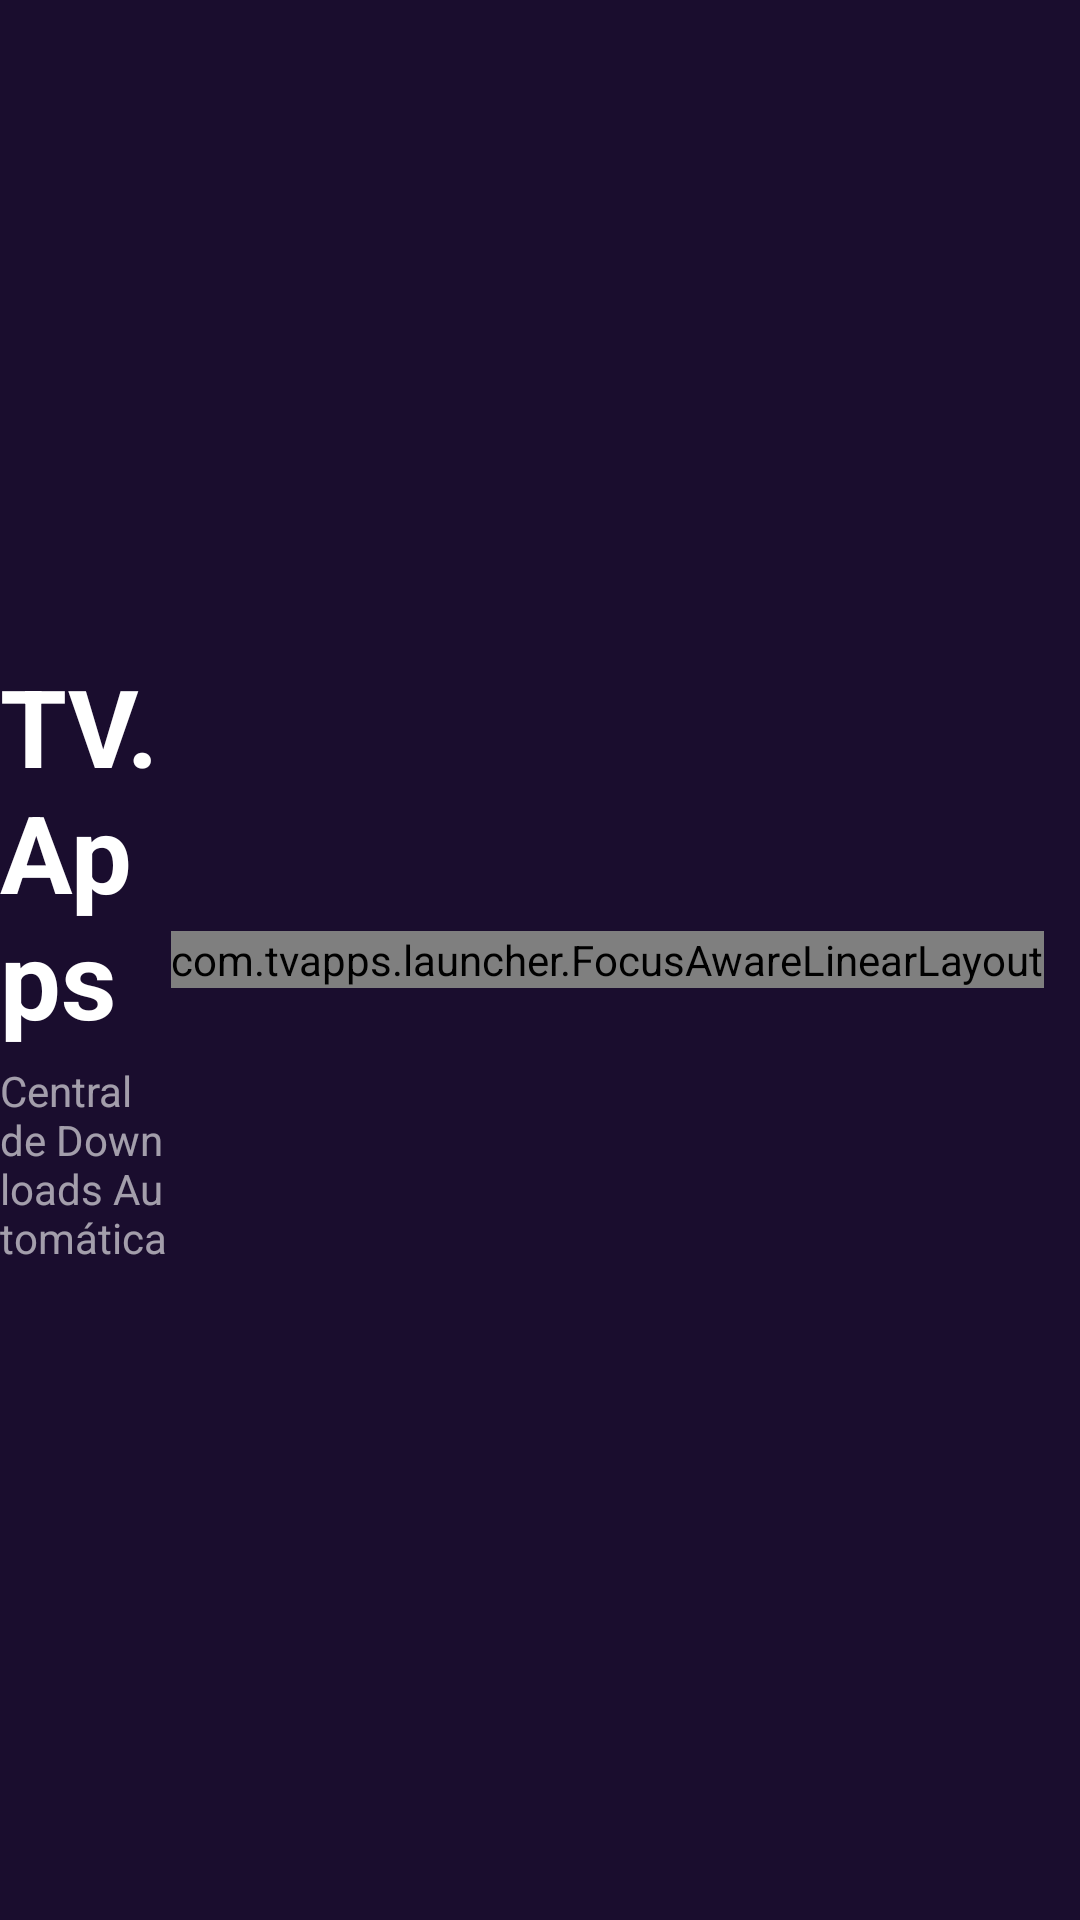

Produce the Android XML layout that renders to this screen, including the resource entries it uses.
<!-- AndroidManifest.xml: activity theme Theme.TVApps -->
<!-- res/layout/activity_main.xml -->
<?xml version="1.0" encoding="utf-8"?>
<LinearLayout xmlns:android="http://schemas.android.com/apk/res/android"
    android:id="@+id/top_bar_container"
    android:layout_width="match_parent"
    android:layout_height="wrap_content"
    android:orientation="horizontal"
    android:gravity="center_vertical"
    android:focusable="false"
    android:focusableInTouchMode="false"
    android:clipChildren="false"
    android:clipToPadding="false"
    android:paddingEnd="12dp">

    
    <LinearLayout
        android:layout_width="0dp"
        android:layout_height="wrap_content"
        android:layout_weight="1"
        android:orientation="vertical"
        android:focusable="false"
        android:focusableInTouchMode="false">
        
        <TextView
            android:id="@+id/tv_apps_logo"
            android:layout_width="wrap_content"
            android:layout_height="wrap_content"
            android:text="TV.Apps"
            android:textColor="#FFFFFF"
            android:textSize="36sp"
            android:textStyle="bold"
            android:focusable="false" />
            
        <TextView
            android:id="@+id/tv_apps_subtitle"
            android:layout_width="wrap_content"
            android:layout_height="wrap_content"
            android:text="Central de Downloads Automática"
            android:textColor="#99FFFFFF"
            android:textSize="14sp"
            android:paddingTop="4dp"
            android:focusable="false" />
    </LinearLayout>

    
    <com.tvapps.launcher.FocusAwareLinearLayout
        android:id="@+id/status_pills_container"
        android:layout_width="wrap_content"
        android:layout_height="wrap_content"
        android:orientation="horizontal"
        android:gravity="center_vertical"
        android:focusable="false"
        android:focusableInTouchMode="false"
        android:clipChildren="false"
        android:clipToPadding="false">

        <TextView
            android:id="@+id/btn_update"
            android:layout_width="wrap_content"
            android:layout_height="wrap_content"
            android:layout_marginStart="32dp"
            android:focusable="true"
            android:focusableInTouchMode="false"
            android:nextFocusLeft="@id/btn_update"
            android:nextFocusRight="@id/btn_grid" />

        <TextView
            android:id="@+id/btn_grid"
            android:layout_width="wrap_content"
            android:layout_height="wrap_content"
            android:layout_marginStart="32dp"
            android:focusable="true"
            android:focusableInTouchMode="false"
            android:nextFocusLeft="@id/btn_update"
            android:nextFocusRight="@id/btn_settings" />

        <TextView
            android:id="@+id/btn_settings"
            android:layout_width="wrap_content"
            android:layout_height="wrap_content"
            android:layout_marginStart="32dp"
            android:focusable="true"
            android:focusableInTouchMode="false"
            android:nextFocusLeft="@id/btn_grid"
            android:nextFocusRight="@id/txt_hour" />

        <TextView
            android:id="@+id/txt_hour"
            android:layout_width="wrap_content"
            android:layout_height="wrap_content"
            android:layout_marginStart="32dp"
            android:focusable="true"
            android:focusableInTouchMode="false"
            android:nextFocusLeft="@id/btn_update"
            android:nextFocusRight="@id/txt_date" />

        <TextView
            android:id="@+id/txt_date"
            android:layout_width="wrap_content"
            android:layout_height="wrap_content"
            android:layout_marginStart="32dp"
            android:focusable="true"
            android:focusableInTouchMode="false"
            android:nextFocusLeft="@id/txt_hour"
            android:nextFocusRight="@id/txt_weather" />

        <TextView
            android:id="@+id/txt_weather"
            android:layout_width="wrap_content"
            android:layout_height="wrap_content"
            android:layout_marginStart="32dp"
            android:focusable="true"
            android:focusableInTouchMode="false"
            android:nextFocusLeft="@id/txt_date"
            android:nextFocusRight="@id/btn_wifi" />

        <TextView
            android:id="@+id/btn_wifi"
            android:layout_width="wrap_content"
            android:layout_height="wrap_content"
            android:layout_marginStart="32dp"
            android:focusable="true"
            android:focusableInTouchMode="false"
            android:nextFocusLeft="@id/txt_weather"
            android:nextFocusRight="@id/btn_wifi" />

    </com.tvapps.launcher.FocusAwareLinearLayout>
</LinearLayout>
<!-- resources referenced by this layout -->
<resources>
  <style name="Theme.TVApps" parent="android:Theme.Material.NoActionBar.Fullscreen">
          <item name="android:windowBackground">@color/bg</item>
          <item name="android:statusBarColor">@color/bg</item>
          <item name="android:navigationBarColor">@color/bg</item>
      </style>
  <color name="bg">#1a0d2e</color>
</resources>
